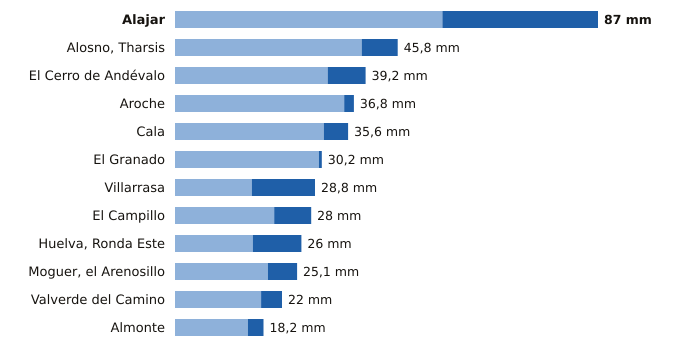

The file beside this chart, header and first rows:
estacion, provincia, indicativo, mm_6_dias_anteriores, mm_hoy, mm_7_dias, horas_de_hoy
Alajar, Huelva, 4560Y, 55.0, 32.0, 87.0, 15
Alosno, Tharsis, Huelva, 4589X, 38.4, 7.4, 45.8, 15
El Cerro de Andévalo, Huelva, 4584X, 31.4, 7.8, 39.2, 14
Aroche, Huelva, 4527X, 34.8, 2.0, 36.8, 14
Cala, Huelva, 5769X, 30.6, 5.0, 35.6, 14
El Granado, Huelva, 4541X, 29.6, 0.6, 30.2, 14
Villarrasa, Huelva, 4622X, 15.8, 13.0, 28.8, 14
El Campillo, Huelva, 4608X, 20.4, 7.6, 28.0, 15
Huelva, Ronda Este, Huelva, 4642E, 16.0, 10.0, 26.0, 15
Moguer, el Arenosillo, Huelva, 5860E, 19.1, 6.0, 25.1, 15
Valverde del Camino, Huelva, 4575X, 17.7, 4.3, 22.0, 15
Almonte, Huelva, 5858X, 15.0, 3.2, 18.2, 15
